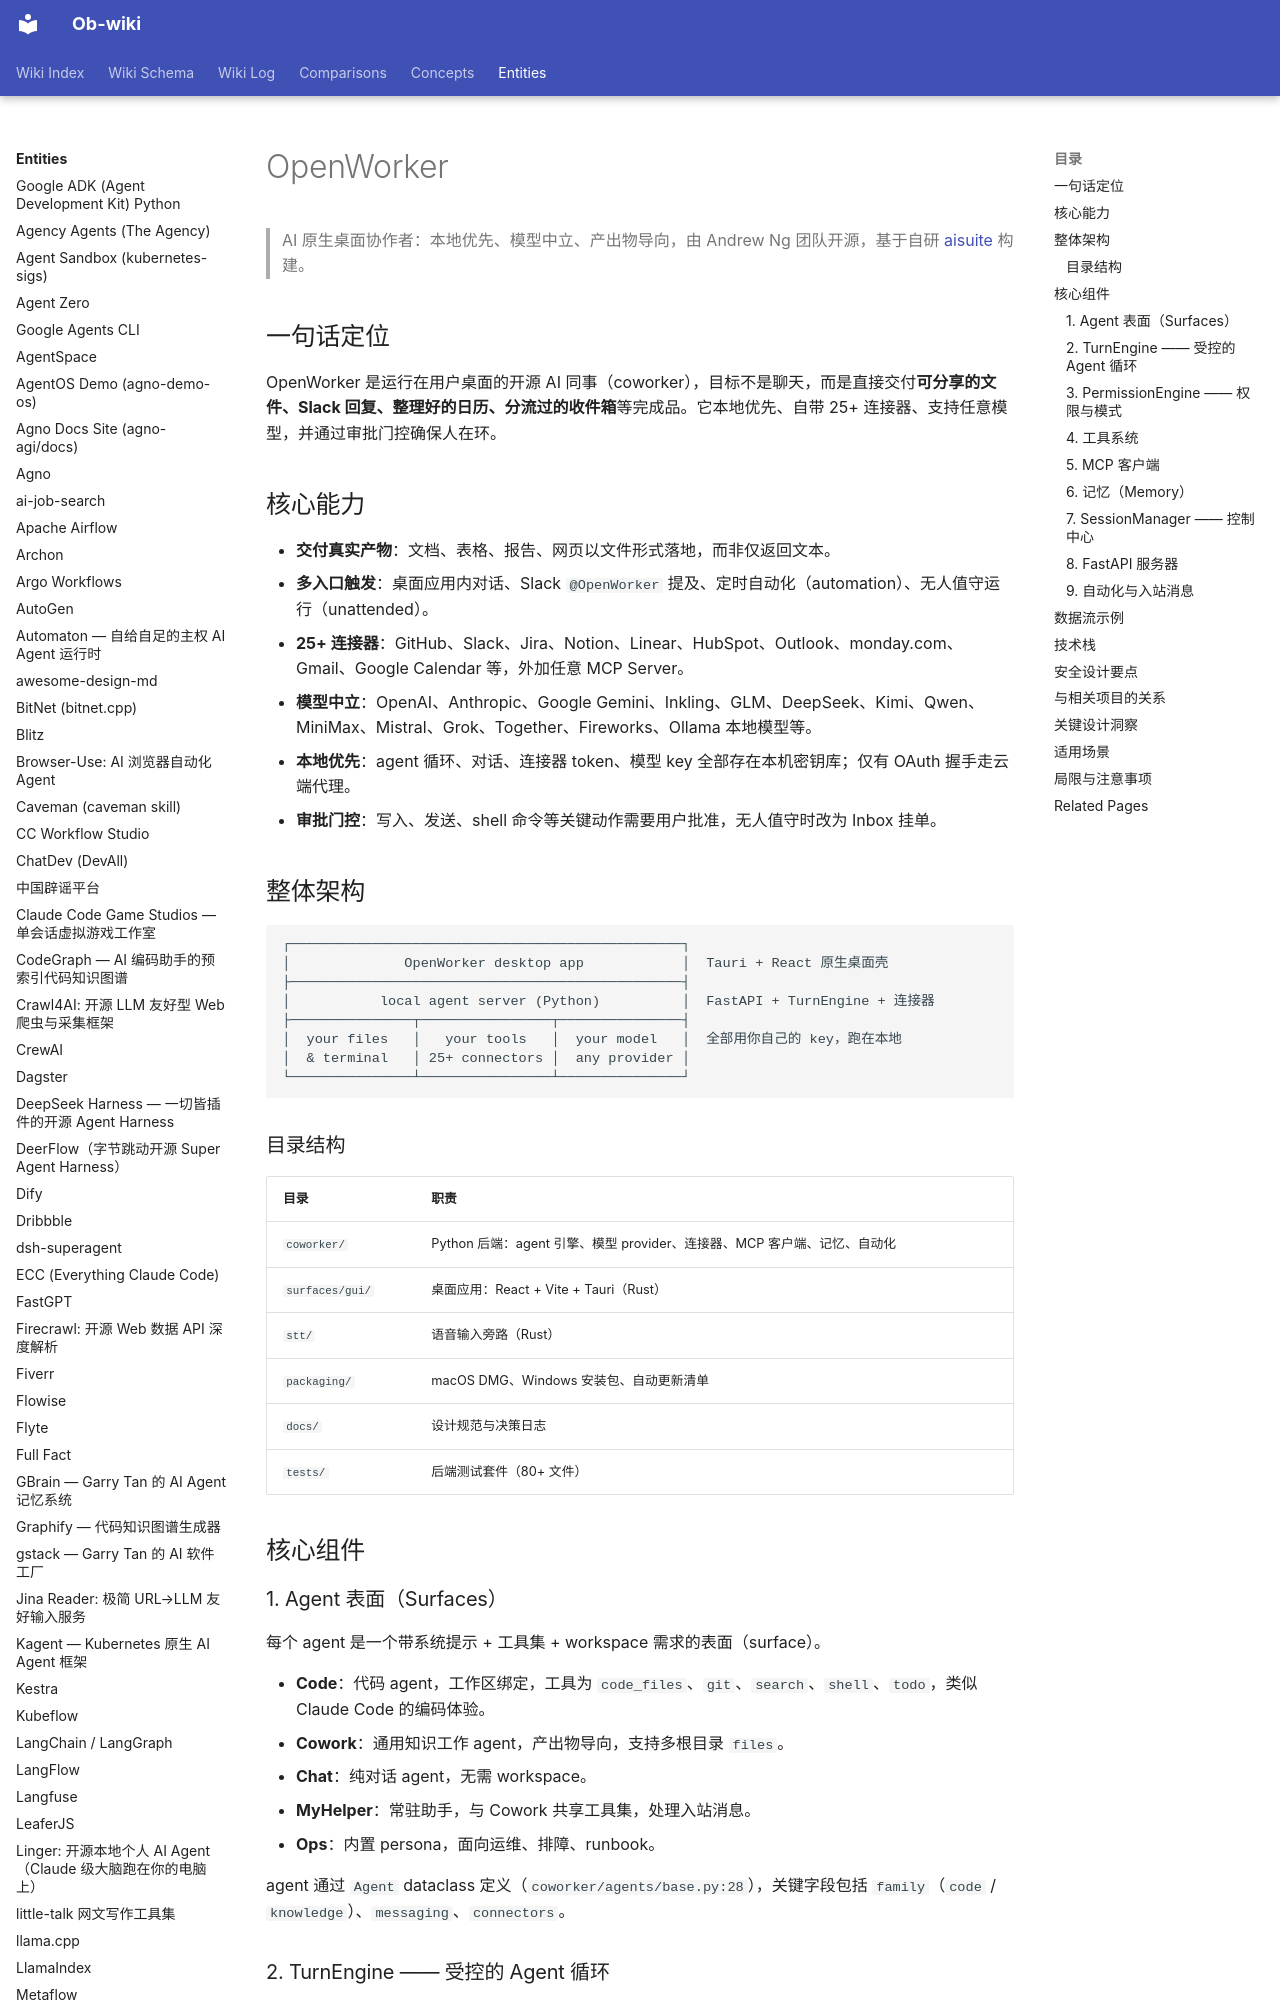

repository: sendwealth/Ob-wiki-site · page: entities/openworker/index.html · generator: mkdocs

---
title: OpenWorker
created: 2026-07-25
updated: 2026-07-25
type: entity
tags: [ai-agent, desktop-app, local-first, open-source, productivity, mcp]
sources: [https://github.com/andrewyng/openworker, https://openworker.com]
confidence: high
---

# OpenWorker

> AI 原生桌面协作者：本地优先、模型中立、产出物导向，由 Andrew Ng 团队开源，基于自研 [aisuite](https://github.com/andrewyng/aisuite) 构建。

## 一句话定位

OpenWorker 是运行在用户桌面的开源 AI 同事（coworker），目标不是聊天，而是直接交付**可分享的文件、Slack 回复、整理好的日历、分流过的收件箱**等完成品。它本地优先、自带 25+ 连接器、支持任意模型，并通过审批门控确保人在环。

## 核心能力

- **交付真实产物**：文档、表格、报告、网页以文件形式落地，而非仅返回文本。
- **多入口触发**：桌面应用内对话、Slack `@OpenWorker` 提及、定时自动化（automation）、无人值守运行（unattended）。
- **25+ 连接器**：GitHub、Slack、Jira、Notion、Linear、HubSpot、Outlook、monday.com、Gmail、Google Calendar 等，外加任意 MCP Server。
- **模型中立**：OpenAI、Anthropic、Google Gemini、Inkling、GLM、DeepSeek、Kimi、Qwen、MiniMax、Mistral、Grok、Together、Fireworks、Ollama 本地模型等。
- **本地优先**：agent 循环、对话、连接器 token、模型 key 全部存在本机密钥库；仅有 OAuth 握手走云端代理。
- **审批门控**：写入、发送、shell 命令等关键动作需要用户批准，无人值守时改为 Inbox 挂单。

## 整体架构

```text
┌────────────────────────────────────────────────┐
│              OpenWorker desktop app            │  Tauri + React 原生桌面壳
├────────────────────────────────────────────────┤
│           local agent server (Python)          │  FastAPI + TurnEngine + 连接器
├───────────────┬────────────────┬───────────────┤
│  your files   │   your tools   │  your model   │  全部用你自己的 key，跑在本地
│  & terminal   │ 25+ connectors │  any provider │
└───────────────┴────────────────┴───────────────┘
```

### 目录结构

| 目录 | 职责 |
|---|---|
| `coworker/` | Python 后端：agent 引擎、模型 provider、连接器、MCP 客户端、记忆、自动化 |
| `surfaces/gui/` | 桌面应用：React + Vite + Tauri（Rust） |
| `stt/` | 语音输入旁路（Rust） |
| `packaging/` | macOS DMG、Windows 安装包、自动更新清单 |
| `docs/` | 设计规范与决策日志 |
| `tests/` | 后端测试套件（80+ 文件） |

## 核心组件
